Labelled photos from "data", an image-classification folder in Griffin98/image_classifier. The possible labels are: blueberry, cherry, peach, raspberry, walnut.

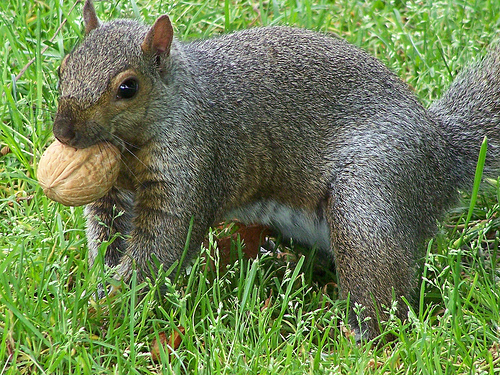
Label: walnut

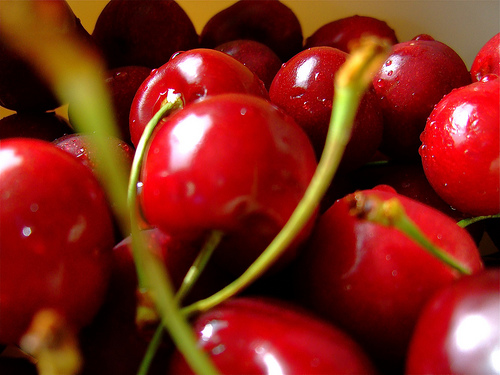
Label: cherry

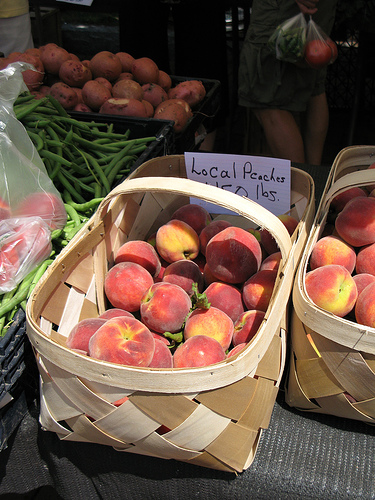
Label: peach

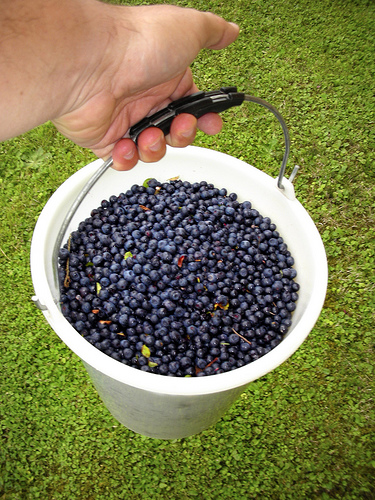
Label: blueberry

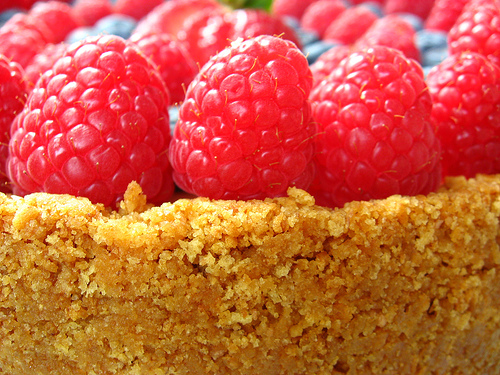
Label: raspberry

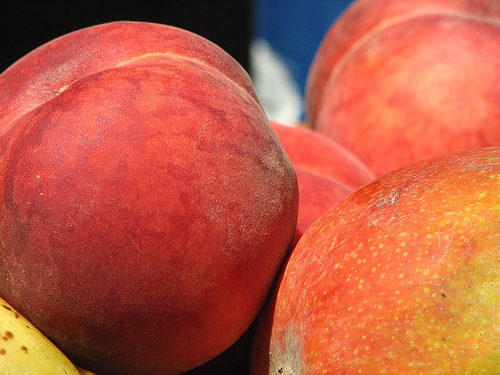
Label: peach
